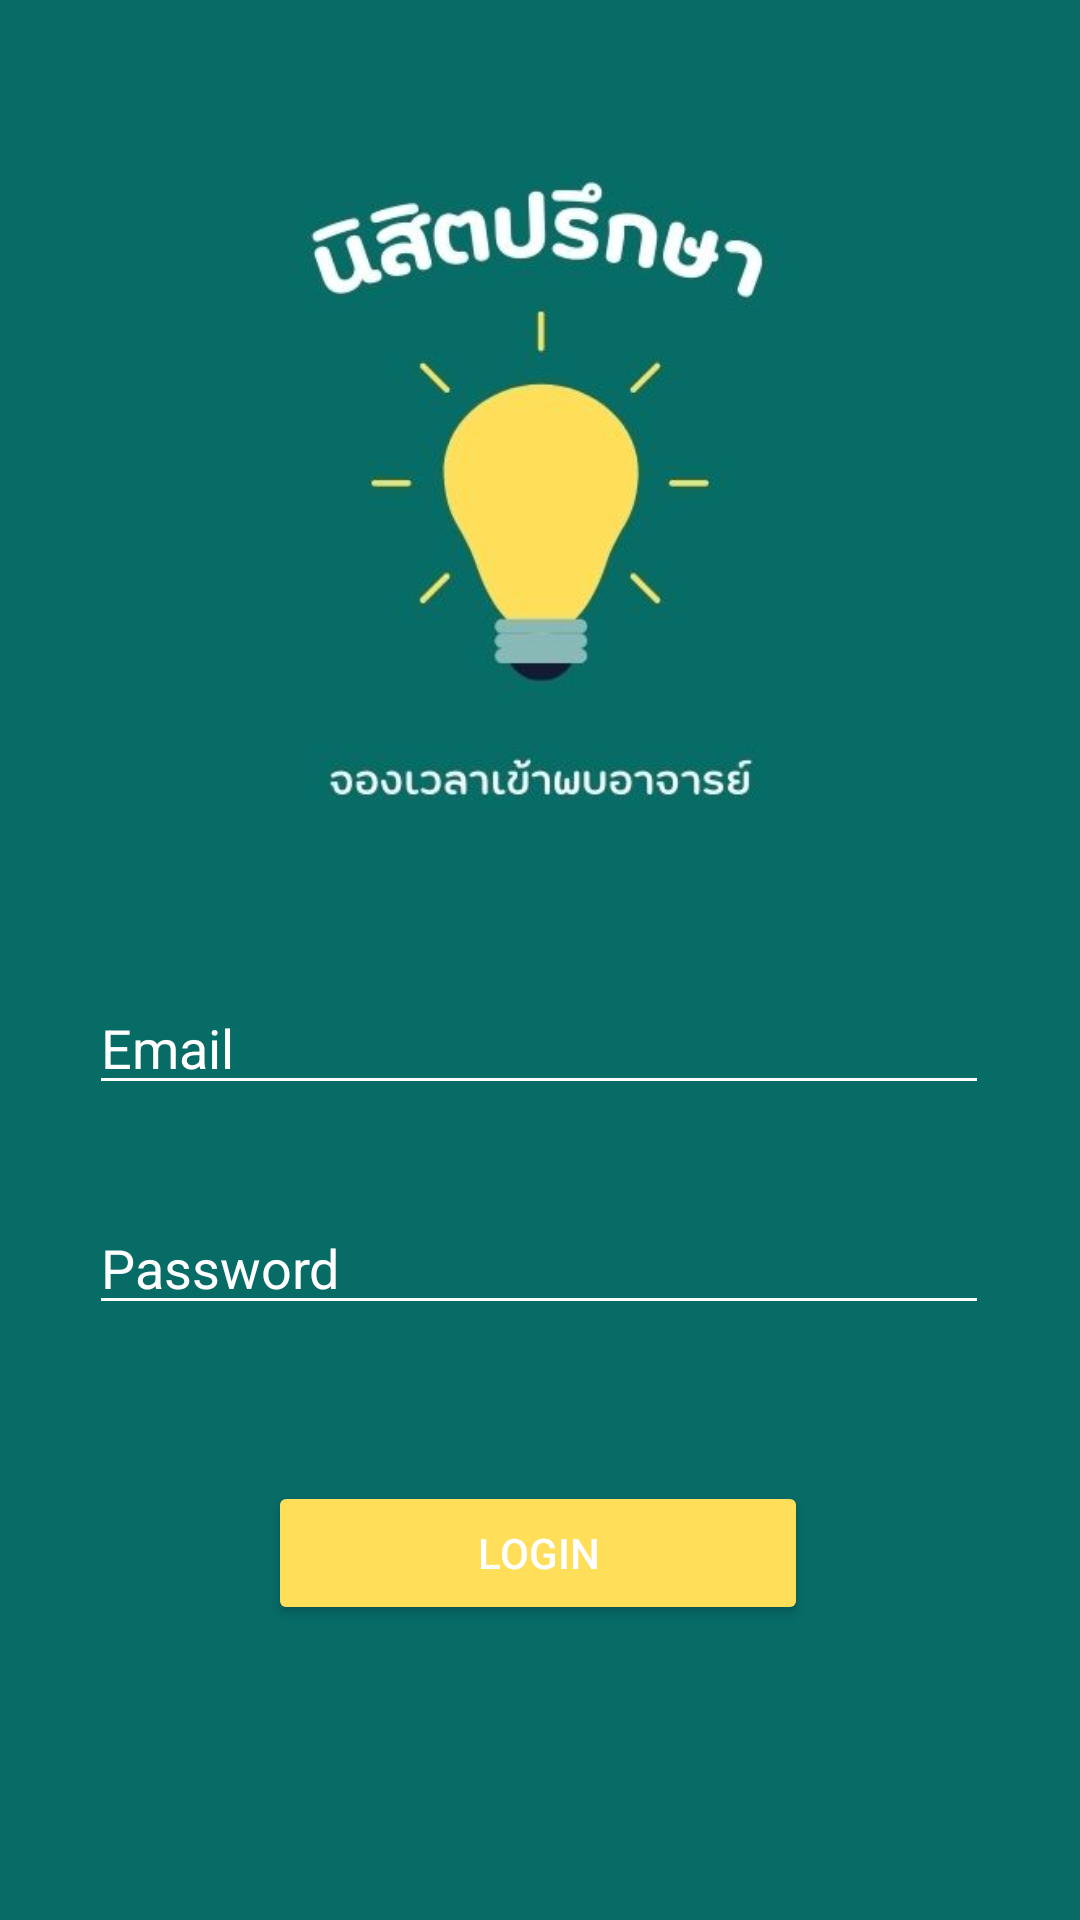

Layout XML and referenced resources for this Android screen:
<!-- AndroidManifest.xml: application theme Theme.MyJUBJIB -->
<!-- res/layout/activity_login.xml -->
<?xml version="1.0" encoding="utf-8"?>
<androidx.constraintlayout.widget.ConstraintLayout xmlns:android="http://schemas.android.com/apk/res/android"
    xmlns:app="http://schemas.android.com/apk/res-auto"
    xmlns:tools="http://schemas.android.com/tools"
    android:layout_width="match_parent"
    android:layout_height="match_parent"
    android:background="#076B66"
    tools:context=".MainActivity">

    <ImageView
        android:id="@+id/myImage"
        android:layout_width="270dp"
        android:layout_height="319dp"
        android:layout_marginBottom="12dp"
        android:src="@drawable/logo"
        app:layout_constraintTop_toTopOf="parent"
        app:layout_constraintStart_toStartOf="parent"
        app:layout_constraintEnd_toEndOf="parent"
        app:layout_constraintBottom_toTopOf="@id/editTextTextEmail"
        tools:layout_editor_absoluteX="72dp" />

    <EditText
        android:id="@+id/editTextTextEmail"
        android:layout_width="300dp"
        android:layout_height="wrap_content"
        android:layout_marginTop="8dp"
        android:backgroundTint="@android:color/white"
        android:ems="10"
        android:hint="Email"
        android:inputType="textEmailAddress"
        android:textColorHint="@android:color/white"
        app:layout_constraintTop_toBottomOf="@id/myImage"
        app:layout_constraintStart_toStartOf="parent"
        app:layout_constraintEnd_toEndOf="parent"
        app:layout_constraintHorizontal_bias="0.495" />

    <EditText
        android:id="@+id/editTextTextPassword"
        android:layout_width="300dp"
        android:layout_height="wrap_content"
        android:layout_marginTop="32dp"
        android:backgroundTint="@android:color/white"
        android:ems="10"
        android:hint="Password"
        android:inputType="textPassword"
        android:textColorHint="@android:color/white"
        app:layout_constraintTop_toBottomOf="@id/editTextTextEmail"
        app:layout_constraintStart_toStartOf="parent"
        app:layout_constraintEnd_toEndOf="parent"
        app:layout_constraintHorizontal_bias="0.495" />

    <Button
        android:id="@+id/button4"
        android:layout_width="180dp"
        android:layout_height="48dp"
        android:layout_marginTop="52dp"
        android:backgroundTint="#FFDE59"
        android:text="Login"
        android:textColor="@android:color/white"
        app:layout_constraintTop_toBottomOf="@id/editTextTextPassword"
        app:layout_constraintStart_toStartOf="parent"
        app:layout_constraintEnd_toEndOf="parent"
        app:layout_constraintHorizontal_bias="0.497" />

</androidx.constraintlayout.widget.ConstraintLayout>
<!-- resources referenced by this layout -->
<resources>
  <!-- drawable logo: jpg bitmap (drawable, 19965 bytes) -->
  <style name="Theme.MyJUBJIB" parent="Base.Theme.MyJUBJIB" />
  <style name="Base.Theme.MyJUBJIB" parent="Theme.Material3.DayNight.NoActionBar">
          
          
      </style>
</resources>
